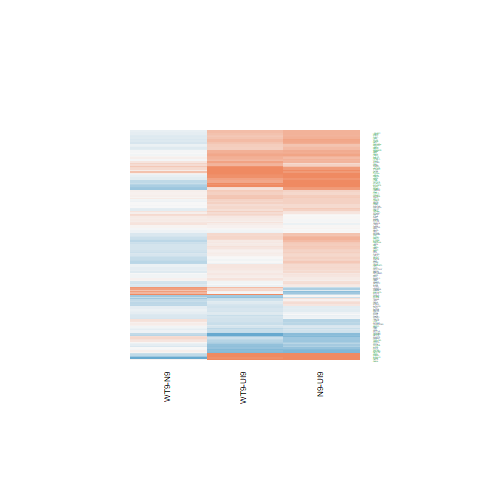

Source data for this figure (header and first rows):
N9-UI9.logFC, N9-UI9.AveExpr, N9-UI9.t, N9-UI9.P.Value, N9-UI9.adj.P.Val, N9-UI9.B, WT9-UI9.logFC, WT9-UI9.AveExpr, WT9-UI9.t, WT9-UI9.P.Value, WT9-UI9.adj.P.Val, WT9-UI9.B, WT9-N9.logFC, WT9-N9.AveExpr, WT9-N9.t, WT9-N9.P.Value, WT9-N9.adj.P.Val, WT9-N9.B
0.1556, 4.739, 1.028, 0.3209, 0.4758, -6.552, 0.1107, 4.739, 0.732, 0.476, 0.6422, -6.697, -0.04494, 4.739, -0.3203, 0.7533, 0.9118, -6.148
0.6118, 7.935, 5.808, 4.14540575438993e-05, 0.0006841, 1.766, 0.4831, 7.935, 4.582, 0.0004035, 0.00491, -0.4614, -0.1287, 7.935, -1.32, 0.2075, 0.56, -5.687
0.1885, 2.583, 0.8264, 0.4221, 0.5754, -6.225, 0.3651, 2.583, 1.641, 0.1227, 0.2581, -5.195, 0.1767, 2.583, 0.8433, 0.4129, 0.7345, -5.388
-0.7215, -0.5107, -1.239, 0.2353, 0.383, -5.012, 0.07185, -0.5107, 0.1295, 0.8988, 0.943, -5.632, 0.7933, -0.5107, 1.471, 0.1629, 0.506, -4.421
-0.4341, 6.044, -4.278, 0.0007293, 0.005767, -1.033, -0.3279, 6.044, -3.239, 0.005797, 0.03032, -3, 0.1062, 6.044, 1.121, 0.2807, 0.6314, -5.763
0.6571, 7.33, 6.486, 1.28612909123692e-05, 0.0002965, 3.008, 0.6299, 7.33, 6.211, 2.05029893539415e-05, 0.0006137, 2.627, -0.0272, 7.33, -0.2908, 0.7754, 0.9218, -6.469
0.4257, 5.852, 2.466, 0.02688, 0.07989, -4.601, 0.1404, 5.852, 0.8073, 0.4327, 0.6054, -6.831, -0.2853, 5.852, -1.782, 0.0959, 0.4064, -4.909
0.2278, 2.865, 1.026, 0.3218, 0.4766, -6.157, -0.3357, 2.865, -1.482, 0.1601, 0.3109, -5.485, -0.5635, 2.865, -2.683, 0.01755, 0.2109, -3.018
0.4933, 4.657, 3.505, 0.003396, 0.01733, -2.382, 0.3834, 4.657, 2.723, 0.01624, 0.06247, -3.8, -0.1098, 4.657, -0.8486, 0.41, 0.7328, -5.835
0.2806, 6.658, 2.692, 0.01725, 0.05771, -4.244, 0.3497, 6.658, 3.366, 0.004484, 0.02528, -2.814, 0.06907, 6.658, 0.7165, 0.4852, 0.7787, -6.204
0.6053, 7.386, 5.104, 0.0001495, 0.001754, 0.4683, 0.2708, 7.386, 2.276, 0.03871, 0.1158, -4.947, -0.3345, 7.386, -3.045, 0.008554, 0.1512, -2.802
-0.2153, 7.581, -1.886, 0.07968, 0.1774, -5.734, -0.3283, 7.581, -2.877, 0.01195, 0.05042, -3.832, -0.1129, 7.581, -1.063, 0.3054, 0.6518, -5.952
0.6674, 6.935, 6.709, 8.86471831087368e-06, 0.0002303, 3.411, 0.6375, 6.935, 6.411, 1.45874457938433e-05, 0.0004779, 2.994, -0.02988, 6.935, -0.3256, 0.7494, 0.91, -6.437
-0.4569, 5.344, -3.771, 0.001992, 0.01179, -1.949, -0.2587, 5.344, -2.15, 0.04913, 0.1363, -4.951, 0.1982, 5.344, 1.752, 0.1012, 0.4158, -4.854
0.291, 7.301, 2.846, 0.01273, 0.04605, -3.999, 0.07552, 7.301, 0.7359, 0.4737, 0.6405, -7.011, -0.2155, 7.301, -2.271, 0.03908, 0.2853, -4.217
0.3114, 4.356, 2.114, 0.05247, 0.1314, -4.957, -0.03404, 4.356, -0.2295, 0.8217, 0.8967, -6.866, -0.3454, 4.356, -2.517, 0.02434, 0.2368, -3.476
0.01817, 6.055, 0.1184, 0.9074, 0.9444, -7.306, -0.04405, 6.055, -0.2886, 0.777, 0.8694, -7.154, -0.06222, 6.055, -0.4363, 0.6691, 0.8799, -6.312
0.5402, 8.69, 5.787, 4.30427980595232e-05, 0.0007011, 1.701, 0.3777, 8.69, 4.041, 0.001163, 0.009798, -1.563, -0.1625, 8.69, -1.879, 0.08078, 0.3799, -4.924
0.5795, 0.9965, 1.404, 0.1818, 0.3204, -5.191, 0.5518, 0.9965, 1.325, 0.2058, 0.3679, -5.177, -0.02776, 0.9965, -0.07409, 0.942, 0.9823, -5.341
0.3862, -0.4722, 0.6859, 0.5037, 0.6481, -5.557, 0.4586, -0.4722, 0.8122, 0.43, 0.6032, -5.367, 0.07234, -0.4722, 0.1408, 0.89, 0.9652, -5.071
0.6015, 7.568, 6.277, 1.83035106691911e-05, 0.0003797, 2.627, 0.4404, 7.568, 4.597, 0.000392, 0.00483, -0.4159, -0.1611, 7.568, -1.817, 0.09014, 0.3964, -4.977
0.2387, 7.105, 1.649, 0.121, 0.2393, -6.077, -0.03165, 7.105, -0.218, 0.8305, 0.9019, -7.255, -0.2704, 7.105, -2.01, 0.06367, 0.3494, -4.643
0.8194, 0.3917, 1.806, 0.09194, 0.1964, -4.563, 0.1996, 0.3917, 0.4225, 0.6789, 0.8032, -5.8, -0.6198, 0.3917, -1.477, 0.1613, 0.5033, -4.474
0.1307, 5.909, 1.219, 0.2427, 0.3909, -6.539, -0.08065, 5.909, -0.7499, 0.4655, 0.634, -6.875, -0.2114, 5.909, -2.117, 0.05227, 0.3243, -4.369
0.3401, 8.46, 3.437, 0.003893, 0.01911, -2.88, 0.4729, 8.46, 4.774, 0.0002787, 0.003742, -0.1008, 0.1328, 8.46, 1.449, 0.1688, 0.5135, -5.539
0.03803, 2.785, 0.1436, 0.8878, 0.932, -6.625, 0.3116, 2.785, 1.199, 0.2499, 0.417, -5.819, 0.2735, 2.785, 1.124, 0.2795, 0.6305, -5.191
-0.7603, 4.384, -5.297, 0.0001046, 0.001343, 1.172, -0.7864, 4.384, -5.568, 6.37556420986983e-05, 0.001364, 1.749, -0.02609, 4.384, -0.192, 0.8504, 0.9516, -6.093
-0.5064, 4.017, -2.494, 0.02542, 0.07655, -4.193, -0.4848, 4.017, -2.426, 0.029, 0.0944, -4.22, 0.02162, 4.017, 0.1132, 0.9115, 0.9716, -6.017
0.8161, -0.6999, 1.4, 0.1828, 0.3215, -4.82, 1.072, -0.6999, 1.782, 0.09599, 0.2181, -4.265, 0.2563, -0.6999, 0.4958, 0.6276, 0.861, -4.954
0.05044, 4.62, 0.3109, 0.7604, 0.8453, -7.01, 0.02453, 4.62, 0.1525, 0.8809, 0.9322, -6.938, -0.02591, 4.62, -0.1719, 0.8659, 0.9575, -6.151
0.1189, 5.46, 0.5693, 0.578, 0.7096, -7.059, 0.1778, 5.46, 0.8517, 0.4084, 0.5824, -6.735, 0.05889, 5.46, 0.3046, 0.765, 0.9174, -6.286
0.2688, 7.292, 2.662, 0.01832, 0.06025, -4.346, 0.1096, 7.292, 1.083, 0.2966, 0.4687, -6.689, -0.1592, 7.292, -1.699, 0.1109, 0.4331, -5.135
0.01827, 5.234, 0.1573, 0.8772, 0.9249, -7.203, -0.5634, 5.234, -4.758, 0.0002874, 0.003828, 0.1022, -0.5817, 5.234, -5.3, 0.000104, 0.0231, 1.535
1.023, 7.77, 8.101, 1.01366872008744e-06, 4.70446252143146e-05, 5.621, 0.9211, 7.77, 7.289, 3.48243108028897e-06, 0.0001782, 4.437, -0.102, 7.77, -0.8764, 0.3953, 0.723, -6.145
-0.1151, 6.023, -0.8664, 0.4005, 0.5549, -6.907, -0.2285, 6.023, -1.727, 0.1057, 0.233, -5.741, -0.1133, 6.023, -0.9141, 0.3758, 0.7085, -5.968
0.6157, 6.526, 3.769, 0.001999, 0.01181, -2.11, 0.5118, 6.526, 3.125, 0.007288, 0.03569, -3.281, -0.1039, 6.526, -0.6894, 0.5016, 0.793, -6.219
-0.0176, 3.247, -0.08401, 0.9342, 0.9616, -6.751, 0.08516, 3.247, 0.4111, 0.6871, 0.809, -6.559, 0.1028, 3.247, 0.5287, 0.6051, 0.8503, -5.74
0.6637, 6.768, 6.24, 1.95310680508638e-05, 0.0003994, 2.603, 0.45, 6.768, 4.22, 0.0008168, 0.007869, -1.112, -0.2137, 6.768, -2.175, 0.04687, 0.3121, -4.353
-0.656, 3.873, -3.215, 0.006084, 0.02665, -2.815, -0.6656, 3.873, -3.229, 0.005914, 0.03077, -2.674, -0.009577, 3.873, -0.04954, 0.9612, 0.9882, -6.015
0.2557, 6.488, 2.593, 0.02095, 0.06647, -4.417, 0.2508, 6.488, 2.541, 0.02323, 0.08028, -4.398, -0.004885, 6.488, -0.05352, 0.9581, 0.9868, -6.451
1.066, 5.01, 8.69, 4.34994380672382e-07, 2.386540107137e-05, 6.679, 0.9205, 5.01, 7.45, 2.70875648358985e-06, 0.0001492, 4.887, -0.1455, 5.01, -1.314, 0.2096, 0.5631, -5.437
-0.03599, 7.432, -0.3756, 0.7127, 0.8125, -7.342, -0.2696, 7.432, -2.808, 0.01371, 0.05538, -3.953, -0.2337, 7.432, -2.62, 0.01989, 0.2193, -3.591
-0.148, 5.271, -1.202, 0.2487, 0.3976, -6.46, -0.2745, 5.271, -2.228, 0.04235, 0.1233, -4.81, -0.1265, 5.271, -1.098, 0.2903, 0.6387, -5.689
0.8473, 6.332, 3.694, 0.002321, 0.0132, -2.232, 1.333, 6.332, 5.854, 3.82383871103437e-05, 0.0009607, 2.046, 0.4862, 6.332, 2.328, 0.03501, 0.2743, -4.058
1.11, 8.049, 10.78, 2.93430753090349e-08, 3.60074347860021e-06, 9.269, 0.7185, 8.049, 6.933, 6.15025801904061e-06, 0.0002635, 3.837, -0.3911, 8.049, -4.113, 0.001008, 0.05752, -0.7578
0.6059, 6.898, 4.865, 0.0002346, 0.002464, 0.0391, 0.6498, 6.898, 5.217, 0.0001211, 0.002131, 0.822, 0.04387, 6.898, 0.3819, 0.7081, 0.8961, -6.415
0.1853, 7.465, 1.717, 0.1075, 0.2198, -5.993, 0.1417, 7.465, 1.314, 0.2095, 0.3722, -6.435, -0.04361, 7.465, -0.4356, 0.6696, 0.8799, -6.42
0.262, 6.611, 2.502, 0.02504, 0.0757, -4.599, 0.2412, 6.611, 2.3, 0.03698, 0.1118, -4.849, -0.02084, 6.611, -0.2149, 0.8329, 0.9458, -6.44
0.4091, 4.454, 2.957, 0.01019, 0.03898, -3.431, 0.2902, 4.454, 2.113, 0.05265, 0.1429, -4.879, -0.1189, 4.454, -0.9322, 0.3667, 0.7021, -5.729
0.374, 3.869, 2.488, 0.02574, 0.07732, -4.195, 0.07869, 3.869, 0.5228, 0.6091, 0.7507, -6.652, -0.2953, 3.869, -2.115, 0.05245, 0.3246, -4.08
2.257, -1.024, 3.18, 0.006518, 0.02807, -2.183, 0.9189, -1.024, 1.241, 0.2347, 0.4009, -4.871, -1.338, -1.024, -2.135, 0.05054, 0.3202, -3.88
0.01964, 6.783, 0.1688, 0.8683, 0.9196, -7.353, 0.05998, 6.783, 0.5208, 0.6105, 0.7518, -7.115, 0.04034, 6.783, 0.3737, 0.7141, 0.8986, -6.394
-0.08686, 3.601, -0.5139, 0.6152, 0.7392, -6.711, 0.09453, 3.601, 0.5652, 0.5807, 0.7286, -6.574, 0.1814, 3.601, 1.158, 0.2656, 0.6182, -5.327
-0.2987, 1.709, -0.7946, 0.4398, 0.5908, -6.012, -0.6503, 1.709, -1.72, 0.1069, 0.2346, -4.834, -0.3516, 1.709, -0.9791, 0.3438, 0.6856, -5.063
0.4897, 2.682, 2.225, 0.04263, 0.113, -4.337, 0.9154, 2.682, 4.381, 0.0005961, 0.006319, -0.2071, 0.4257, 2.682, 2.14, 0.05007, 0.3192, -3.849
0.1718, 6.743, 1.646, 0.1216, 0.2402, -6.064, -0.2426, 6.743, -2.314, 0.036, 0.1097, -4.842, -0.4144, 6.743, -4.262, 0.000752, 0.05061, -0.4255
0.4888, 6.776, 4.797, 0.0002667, 0.002715, -0.08761, 0.2798, 6.776, 2.743, 0.01561, 0.06069, -4.046, -0.209, 6.776, -2.216, 0.0434, 0.3005, -4.284
0.3533, 3.067, 1.369, 0.1922, 0.3321, -5.79, 0.3176, 3.067, 1.228, 0.2393, 0.4057, -5.845, -0.03577, 3.067, -0.1507, 0.8823, 0.9626, -5.838
0.2564, 5.524, 1.903, 0.07732, 0.1736, -5.517, 0.1686, 5.524, 1.254, 0.2299, 0.3956, -6.323, -0.08777, 5.524, -0.7035, 0.493, 0.7847, -6.085
0.9748, 6.091, 9.541, 1.37286687886054e-07, 1.0687694841882e-05, 7.768, 1.082, 6.091, 10.59, 3.64984375078642e-08, 7.04663166818498e-06, 9.176, 0.107, 6.091, 1.151, 0.2687, 0.62, -5.768
... 103 more rows
